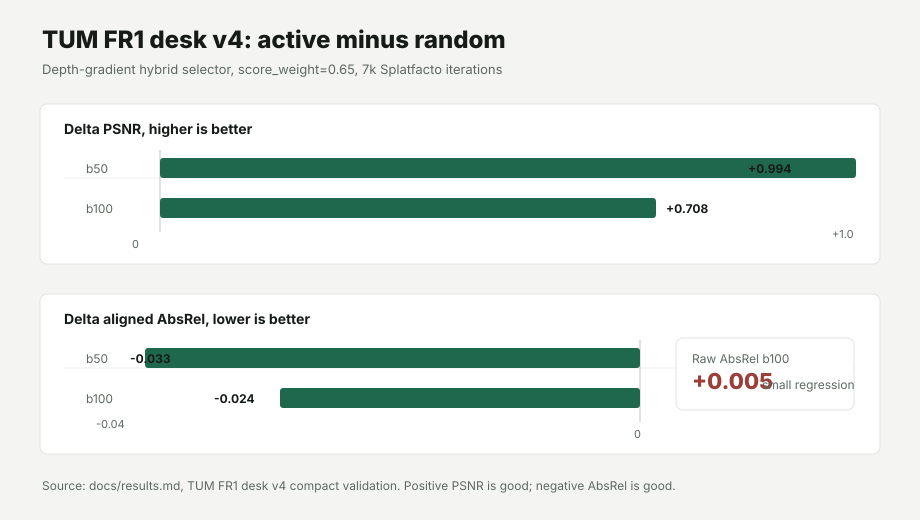

The data file committed next to this chart (first rows):
budget, random_psnr, active_psnr, delta_psnr, random_ssim, active_ssim, delta_ssim, random_lpips, active_lpips, delta_lpips, random_raw_absrel, active_raw_absrel, delta_raw_absrel, random_aligned_absrel, active_aligned_absrel, delta_aligned_absrel, random_aligned_delta1, active_aligned_delta1, delta_aligned_delta1, note
25, 14.85, , NA, 0.540, , NA, 0.435, , NA, 0.439, , NA, 0.454, , NA, 0.503, , NA, seed split only
50, 16.26, 17.25, 0.994, 0.602, 0.649, 0.047, 0.381, 0.340, -0.041, 0.338, 0.317, -0.021, 0.332, 0.299, -0.033, 0.626, 0.671, 0.045, RGB positive and depth positive
100, 17.42, 18.13, 0.708, 0.668, 0.693, 0.025, 0.328, 0.304, -0.024, 0.285, 0.290, 0.005, 0.230, 0.206, -0.024, 0.745, 0.766, 0.021, RGB positive and aligned depth positive
